Run: headless pygame with SDL's dummy video driver; simulated clock (each Clock.tick advances the game by its frame time, no real sleeping); random seed 0; keys injected as events and as key.get_pressed() state; mouse plan: one left click at the window centre at the start of phase 2, then a move to the lower-right quarter at the start of phase 3.
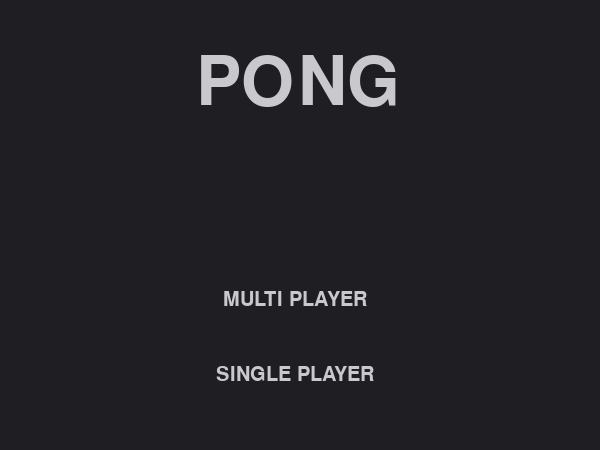
Frame 1 of 4 · flips 1–60 · no input
Frame 2 of 4 · flips 61–180 · clicked the window centre · tapped SPACE, RETURN · held RIGHT (→), D · screen unchanged from frame 1, image omitted
Frame 3 of 4 · flips 181–300 · moved the mouse to the lower-right quarter · held DOWN (↓), S · screen unchanged from frame 2, image omitted
Frame 4 of 4 · flips 301–420 · held LEFT (←), A, UP (↑), W · screen unchanged from frame 3, image omitted

The pygame program that drew these frames:

"""
Pong
Wednesday, 25th January 2017

Harsh Rajmachikar
https://github.com/hvrc
harshavardhan@rajmachikar.com

"""

# imporing pygame, time and random
import pygame, time
from random import randrange, choice

# defining FPS, screen dimensions, colours and some other variables
FPS = 60

width = 600
height = 450

gap = 40
step = 10

white = (200, 200, 205)
grey = (40, 40, 45)
space = (30, 30, 35)

# Player class
class Player:

    # x, y, width, height
    player_x = gap
    player_y = height / 2

    player_width = 17
    player_height = 90

    # movement variable and score
    player_move = 0
    player_score = 0

    # drawing the player
    def draw_player(self):

        # player movement
        self.player_y += self.player_move

        pygame.draw.rect(self.screen, white, [self.player_x, self.player_y, self.player_width, self.player_height])

    # disabling player to move off-screen
    def player_borders(self):

        if self.player_y < 0:

            self.player_y = 0
            self.player_move = 0

        if self.player_y > height - self.player_height:

            self.player_y = height - self.player_height
            self.player_move = 0

# Enemy class
class Enemy:

    #x, y, width, height
    enemy_x = width - (gap + 17)
    enemy_y = height / 2

    enemy_width = 17
    enemy_height = 90

    # movement variable and score
    enemy_move = 0
    enemy_score = 0

    # drawing enemy
    def draw_enemy(self):

        # enemy movement
        self.enemy_y += self.enemy_move

        pygame.draw.rect(self.screen, white, [self.enemy_x, self.enemy_y, self.enemy_width, self.enemy_height])

    # disabling enemy to move off-screen
    def enemy_borders(self):

        if self.enemy_y < 0:

            self.enemy_y = 0
            self.enemy_move = 0

        if self.enemy_y > height - self.enemy_height:

            self.enemy_y = height - self.enemy_height
            self.enemy_move = 0

    # creating a function for the enemy AI
    def enemy_AI(self):

        for ball in self.balls:

            # if the ball is past the half-line, the enemy is alert
            if ball[3] > 0:

                # if the ball is above the centre of the paddle move the paddle
                if self.enemy_y + (self.enemy_height / 2) < ball[1] - self.difficulty:

                    self.enemy_move = step

                #if the ball is below the centre of the paddle move the paddle
                elif self.enemy_y + (self.enemy_height / 2) > ball[1] + self.difficulty:

                    self.enemy_move = -step

            # if the ball is on the other side, the enemy is not alert
            else:

                if self.enemy_y + (self.enemy_height / 2) < (height / 2) - 100:

                    self.enemy_move = step

                elif self.enemy_y + (self.enemy_height / 2) > (height / 2) + 100:

                    self.enemy_move = -step

# Ball class
class Ball:

    # creating array/list of balls
    balls = []

    delta_control = 4

    score_limit = 10

    # creating a list called ball in which we input the values of x, y, size, x_move, y_move
    # then we append the list 'ball' to the list 'ball', and call it whenever necessary
    def init_ball(self):

        ball = [width / 2, randrange(100, height - 100), 17, choice([-5, 5]), 0]
        self.balls.append(ball)

    # drawing the ball
    def draw_ball(self):

        for ball in self.balls:

            ball[0] += ball[3]
            ball[1] += ball[4]

            ball_x = ball[0]
            ball_y = ball[1]

            ball_size = ball[2]

            ball_move_x = ball[3]
            ball_move_y = ball[4]

            pygame.draw.ellipse(self.screen, white, [ball_x, ball_y, ball_size, ball_size])

    # defining borders for the ball
    def ball_borders(self):

        for ball in self.balls:

            # if ball hits the left or right extreme, delete that ball and re-initialize it
            # increase score
            # if score equals score limit, end game
            if ball[0] <= 0:

                self.balls.remove(self.balls[0])
                self.init_ball()

                self.enemy_score += 1

                if self.enemy_score == self.score_limit:

                    self.enemy_wins()

            if ball[0] + ball[2] >= width:

                self.balls.remove(self.balls[0])
                self.init_ball()

                self.player_score += 1

                if self.player_score == self.score_limit:

                    self.player_wins()

            # if ball hits the top or bottom, the ball is deflected
            if ball[1] <= 0:

                ball[4] *= -1

            if ball[1] + ball[2] >= height:

                ball[4] *= -1

    # ball deflecting off the player's paddle
    def ball_collision_player(self):

        for ball in self.balls:

            # this variable returns the difference between the ball and the centre of the paddle
            # (value can be positive or negative)
            delta_y = int(ball[1] + (ball[2] / 2)) - (self.player_y + (self.player_height / 2 ))

            # by nesting the '*' if statements, if the ball touches the paddle anywhere, it is deflected
            #* if ball hits the x axis
            if self.player_x <= ball[0] <= self.player_x + self.player_width:

                #* if ball hits the bottom y axis of the paddle
                if ball[1] <= self.player_y + self.player_height:

                    #* if ball hits the top y axis of the paddle
                    if ball[1] + ball[2] >= self.player_y:

                        # Ball hits the top of the paddle
                        if ball[1] + (ball[2] / 2) < self.player_y + (self.player_height / 2):

                            # deflection of the ball y move variable depends on the delta variable divided by delta control
                            ball[4] = delta_y / self.delta_control

                            # if ball is coming from the top, deflect it back
                            if delta_y < 0:

                                ball[3] *= -1

                            # if ball is coming from the bottom, deflect it to the other direction
                            if delta_y > 0:

                                ball[3] *= -1
                                ball[4] *= -1

                        # Ball hits the bottom of the paddle
                        if ball[1] + (ball[2] / 2) > self.player_y + (self.player_height / 2):

                            # deflection of the ball y move depends on the delta variable divided by delta control
                            ball[4] = delta_y / self.delta_control

                            # if ball is coming from the bottom, deflect it back
                            if delta_y > 0:

                                ball[3] *= -1

                            # if ball is coming from the top, deflect it to the other direction
                            if delta_y < 0:

                                ball[3] *= -1
                                ball[4] *= -1

                        # Ball hits the centre
                        if ball[1] + (ball[2] / 2) == self.player_y + (self.player_height / 2):

                            ball[3] *= -1
                            ball[4] = 0

    # ball deflecting off the player's paddle
    def ball_collision_enemy(self):

        for ball in self.balls:

            # this variable returns the difference between the ball and the centre of the paddle
            # (value can be positive or negative)
            delta_y = int(ball[1] + (ball[2] / 2)) - (self.enemy_y + (self.enemy_height / 2))

            # by nesting the '*' if statements, if the ball touches the paddle anywhere, it is deflected
            #* if ball hits the x axis
            if self.enemy_x >= ball[0] >= self.enemy_x - self.enemy_width:

                #* if ball hits the bottom y axis of the paddle
                if ball[1] <= self.enemy_y + self.enemy_height:

                    #* if ball hits the top y axis of the paddle
                    if ball[1] + ball[2] >= self.enemy_y:

                        # Ball hits the top of the paddle
                        if ball[1] + (ball[2] / 2) < self.enemy_y + (self.enemy_height / 2):

                            # deflection of the ball y move depends on the delta variable divided by delta control
                            ball[4] = delta_y / self.delta_control

                            # if ball is coming from the bottom, deflect it back
                            if delta_y < 0:

                                ball[3] *= -1

                            # if ball is coming from the top, deflect it to the other direction
                            if delta_y > 0:

                                ball[3] *= -1
                                ball[4] *= -1

                        # Ball hits the bottom of the paddle
                        if ball[1] + (ball[2] / 2) > self.enemy_y + (self.enemy_height / 2):

                            # deflection of the ball y move depends on the delta variable divided by delta control
                            ball[4] = delta_y / self.delta_control

                            # if ball is coming from the bottom, deflect it back
                            if delta_y > 0:

                                ball[3] *= -1

                            # if ball is coming from the top, deflect it to the other direction
                            if delta_y < 0:

                                ball[3] *= -1
                                ball[4] *= -1

                        # Ball hits the centre
                        if ball[1] + (ball[2] / 2) == self.enemy_y + (self.enemy_height / 2):

                            ball[3] *= -1
                            ball[4] = 0

# Menus class
class Menus:

    def __init__(self):

        self.clock = pygame.time.Clock()

    # main menu, call this function on startup
    def main_menu(self):

        # on startup scores are zero
        self.player_score = 0
        self.enemy_score = 0

        while True:

            for event in pygame.event.get():

                if event.type == pygame.QUIT:
                    pygame.quit()
                    quit()


            self.fill(space)

            self.button(width / 3.05, 275, 200, 50, grey, "multi_play")
            self.button(width / 3.05, 350, 200, 50, grey, "single_play")

            self.title_text = self.large_font.render("PONG", True, white)
            self.multi_text = self.small_font.render("MULTI PLAYER", True, white)
            self.single_text = self.small_font.render("SINGLE PLAYER", True, white)

            self.screen.blit(self.title_text, [width / 3.05, 50])
            self.screen.blit(self.multi_text, [width / 2.69, 290])
            self.screen.blit(self.single_text, [width / 2.77, 365])

            self.render(self.clock, FPS)

    # displays message when player wins
    def player_wins(self):

        while True:

            for event in pygame.event.get():

                if event.type == pygame.QUIT:
                    pygame.quit()
                    quit()


            self.fill(space)

            self.button(width / 3.05, 400, 200, 50, grey, "main_menu")

            self.title_text = self.medium_font.render("Player 1 Wins!", True, white)
            self.back_text = self.large_font.render("...", True, white)

            self.screen.blit(self.title_text, [width / 3.87, 50])
            self.screen.blit(self.back_text, [width / 2.22, 375])

            self.render(self.clock, FPS)

    # displays message when enemy wins
    def enemy_wins(self):

        while True:

            for event in pygame.event.get():

                if event.type == pygame.QUIT:
                    pygame.quit()
                    quit()


            self.fill(space)

            self.button(width / 3.05, 400, 200, 50, grey, "main_menu")

            self.title_text = self.medium_font.render("Player 2 Wins!", True, white)
            self.back_text = self.large_font.render("...", True, white)

            self.screen.blit(self.title_text, [width / 3.87, 50])
            self.screen.blit(self.back_text, [width / 2.22, 375])

            self.render(self.clock, FPS)

    # choose difficulty in this menu
    def choose_difficulty(self):

        while True:

            for event in pygame.event.get():

                if event.type == pygame.QUIT:
                    pygame.quit()
                    quit()


            self.fill(space)

            self.button(width / 3.05, 150, 200, 50, grey, "beginner")
            self.button(width / 3.05, 225, 200, 50, grey, "amateur")
            self.button(width / 3.05, 300, 200, 50, grey, "pro")

            self.title_text = self.medium_font.render("Choose your Difficulty", True, white)
            self.beginner_text = self.small_font.render("BEGINNER", True, white)
            self.amateur_text = self.small_font.render("AMATEUR", True, white)
            self.pro_text = self.small_font.render("PRO", True, white)

            self.screen.blit(self.title_text, [80, 50])
            self.screen.blit(self.beginner_text, [width / 2.5, 165])
            self.screen.blit(self.amateur_text, [width / 2.48, 240])
            self.screen.blit(self.pro_text, [width / 2.22, 315])

            self.render(self.clock, FPS)

# other items
class Items:

    beginner = 40
    amateur = 20
    pro = 0

    def button(self, button_x, button_y, button_width, button_height, colour, action = None):

        cursor = pygame.mouse.get_pos()
        click = pygame.mouse.get_pressed()

        if (button_x + button_width) > cursor[0] > button_x and (button_y + button_height) > cursor[1] > button_y:
            pygame.draw.rect(self.screen, colour, (button_x, button_y, button_width, button_height))

            if click[0] == 1 and action != None:

                if action == "main_menu":

                    self.main_menu()

                if action == "single_play":

                    self.choose_difficulty()

                if action == "multi_play":

                    self.single_player = False
                    self.multi_player = True

                    self.game_loop()

                if action == "beginner":

                    self.single_player = True
                    self.multi_player = False

                    self.difficulty = self.beginner
                    self.game_loop()

                if action == "amateur":

                    self.single_player = True
                    self.multi_player = False

                    self.difficulty = self.amateur
                    self.game_loop()

                if action == "pro":

                    self.single_player = True
                    self.multi_player = False

                    self.difficulty = self.pro
                    self.game_loop()

# Runs fundamental code
class Sketch(Player, Enemy, Ball, Menus, Items):

    # defining single player and multi player as None (or not yet defined)
    single_player = None
    multi_player = None

    def __init__(self):

        pygame.init()

        self.screen = pygame.display.set_mode((width, height))
        pygame.display.set_caption("Pong")

        # redering the text
        self.small_font = pygame.font.SysFont(None, 30)
        self.medium_font = pygame.font.SysFont(None, 60)
        self.large_font = pygame.font.SysFont(None, 100)

        self.clock = pygame.time.Clock()

        # initializing rain
        self.init_ball()

    # fills the screen
    def fill(self, fill_colour):

        self.screen.fill(fill_colour)

    # drawing the half-line
    def half_line(self):

        pygame.draw.line(self.screen, grey, (width / 2, 0), (width / 2, height), 4)

    # fundamental screen rendering in pygame
    def render(self, clock, FPS):

        pygame.display.update()

    # display score
    def show_score(self):

        self.player_score_text = self.medium_font.render(str(self.player_score), True, grey)
        self.enemy_score_text = self.medium_font.render(str(self.enemy_score), True, grey)

        self.screen.blit(self.player_score_text, [120, 50])
        self.screen.blit(self.enemy_score_text, [width - 150, 50])

    # event handling
    def events(self):

        for event in pygame.event.get():

            if event.type == pygame.QUIT:
                pygame.quit()
                quit()


            if event.type == pygame.KEYDOWN:

                if event.key == pygame.K_a:

                    self.player_move = -step

                if event.key == pygame.K_z:

                    self.player_move = step

                # multiplayer controls
                if self.multi_player == True:

                    if event.key == pygame.K_k:

                        self.enemy_move = -step

                    if event.key == pygame.K_m:

                        self.enemy_move = step


            if event.type == pygame.KEYUP:

                if event.key == pygame.K_a:

                    self.player_move = 0

                if event.key == pygame.K_z:

                    self.player_move = 0

                # multiplayer controls
                if self.multi_player == True:

                    if event.key == pygame.K_k:

                        self.enemy_move = 0

                    if event.key == pygame.K_m:

                        self.enemy_move = 0

        # optional mouse movement for player

        # cursor = pygame.mouse.get_pos()

        # self.player_y = cursor[1] - (self.player_height / 2)

    # calling all the functions
    def game_loop(self):

        # main loop
        while True:

            # calls AI function only when single player mode is chosen
            if self.single_player == True:

                self.enemy_AI()

            self.events()

            self.fill(space)

            self.half_line()

            self.show_score()

            self.player_borders()

            self.enemy_borders()

            self.ball_borders()

            self.ball_collision_player()

            self.ball_collision_enemy()

            self.draw_player()

            self.draw_enemy()

            self.draw_ball()

            self.render(self.clock, FPS)


if __name__ == '__main__':
    Sketch().main_menu()
